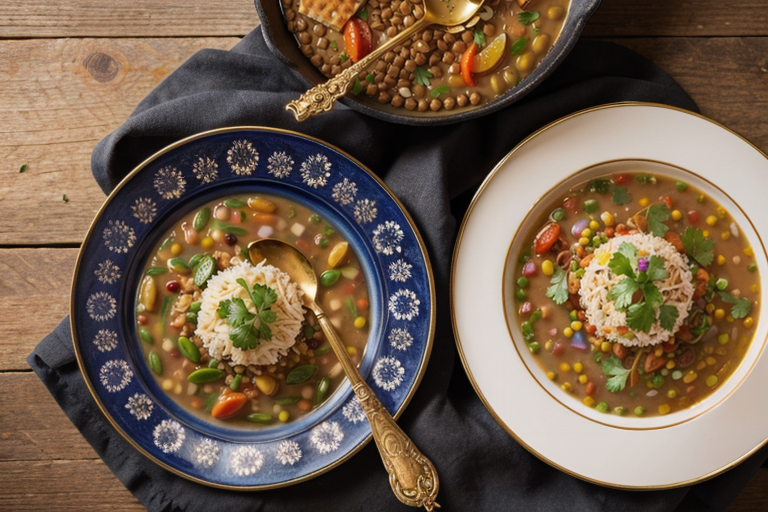
Generation parameters embedded in this image by AUTOMATIC1111 Stable Diffusion web UI or a fork of it (Forge, ...) (PNG 'parameters' text chunk):
(Masterpiece: 1.2), (Best Quality), (Super Detailed), (8k, 4k, Complex), (Highly Detailed: 1.2) (Detailed Background), Food Style, Realistic image of barley lentil soup in a beautiful elegant plate with clean background, view from top, Solid Background, Blur, Bokeh Depth of Field, Food Focus
Negative prompt: (low quality:1.4), (worst quality:1.4), (monochrome:1.1),(bad_prompt_version2:0.8), (bad-hands-5:1.1), lowres,(Bored pose), static pose, busty bad hands, lowers, long body, disfigured, ugly, cross eyed, squinting, grain, Deformed, blurry, bad anatomy, poorly drawn face, mutation, mutated, extra limb, ugly, poorly drawn hands, missing limb, floating limbs, disconnected limbs, malformed hands, blur, out of focus, long neck, disgusting, poorly drawn, mutilated, ((text)), ((centered shot)), ((symetric pose)), ((symetric)), multiple views, multiple panels, blurry, multiple panels, blurry, watermark, letterbox, text, easynegative,

Steps: 40, Sampler: DPM++ SDE Karras, CFG scale: 10, Seed: 2758995041, Size: 768x512, Model hash: d37263937f, Model: epicphotogasm_zUniversal, ADetailer model: yolov8x-worldv2.pt, ADetailer model classes: food, ADetailer prompt: "(Masterpiece: 1.2), (Best Quality), (Super Detailed), (8k, 4k, Complex), (Highly Detailed: 1.2) (Detailed Background), Food Style, Realistic image", ADetailer negative prompt: "(low quality:1.4), (worst quality:1.4), (monochrome:1.1),(bad_prompt_version2:0.8), (bad-hands-5:1.1), lowres,(Bored pose), static pose, busty bad hands, lowers, long body, disfigured, ugly, cross eyed, squinting, grain, Deformed, blurry, bad anatomy, poorly drawn face, mutation, mutated, extra limb, ugly, poorly drawn hands, missing limb, floating limbs, disconnected limbs, malformed hands, blur, out of focus, long neck, disgusting, poorly drawn, mutilated, ((text)), ((centered shot)), ((symetric pose)), ((symetric)), multiple views, multiple panels, blurry, multiple panels, blurry, watermark, letterbox, text, easynegative,\n", ADetailer confidence: 0.3, ADetailer dilate erode: 4, ADetailer mask blur: 4, ADetailer denoising strength: 0.4, ADetailer inpaint only masked: True, ADetailer inpaint padding: 32, ADetailer version: 24.3.3, TI hashes: "bad-hands-5: aa7651be154c, easynegative: c74b4e810b03", Version: v1.6.0-2-g4afaaf8a